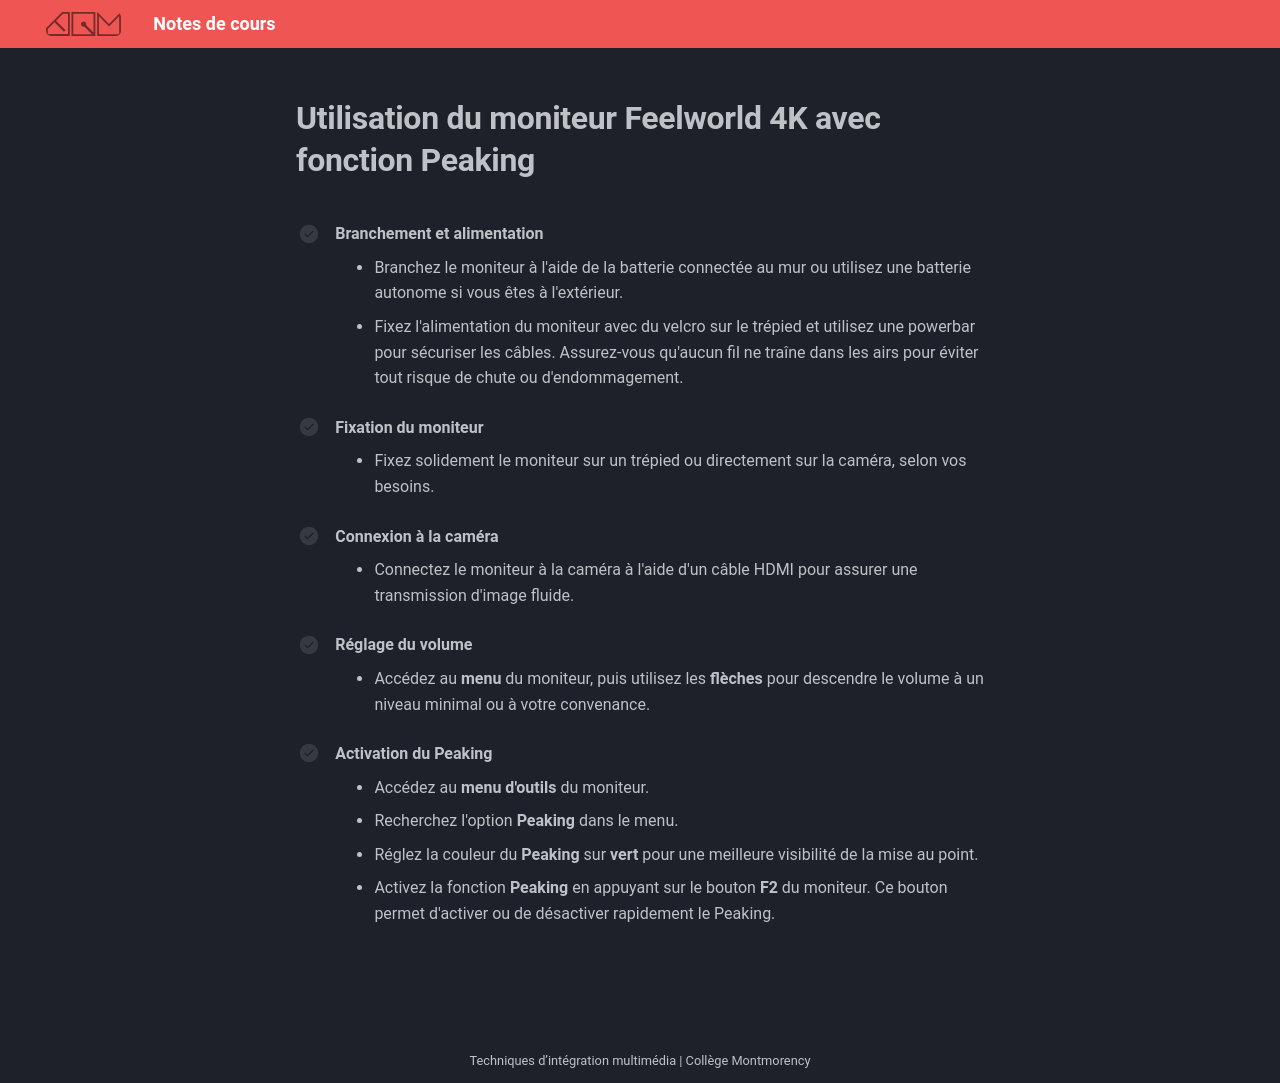

repository: GabChRichard/compendium · page: 582-312–video2-dom/references/Moniteur.html · generator: mkdocs

# Utilisation du moniteur Feelworld 4K avec fonction Peaking

- [ ] **Branchement et alimentation**  
  - Branchez le moniteur à l'aide de la batterie connectée au mur ou utilisez une batterie autonome si vous êtes à l'extérieur.
  - Fixez l'alimentation du moniteur avec du velcro sur le trépied et utilisez une powerbar pour sécuriser les câbles. Assurez-vous qu'aucun fil ne traîne dans les airs pour éviter tout risque de chute ou d'endommagement.

- [ ] **Fixation du moniteur**  
  - Fixez solidement le moniteur sur un trépied ou directement sur la caméra, selon vos besoins.

- [ ] **Connexion à la caméra**  
  - Connectez le moniteur à la caméra à l'aide d'un câble HDMI pour assurer une transmission d'image fluide.

- [ ] **Réglage du volume**  
  - Accédez au **menu** du moniteur, puis utilisez les **flèches** pour descendre le volume à un niveau minimal ou à votre convenance.

- [ ] **Activation du Peaking**  
  - Accédez au **menu d'outils** du moniteur.
  - Recherchez l'option **Peaking** dans le menu.
  - Réglez la couleur du **Peaking** sur **vert** pour une meilleure visibilité de la mise au point.
  - Activez la fonction **Peaking** en appuyant sur le bouton **F2** du moniteur. Ce bouton permet d'activer ou de désactiver rapidement le Peaking.
